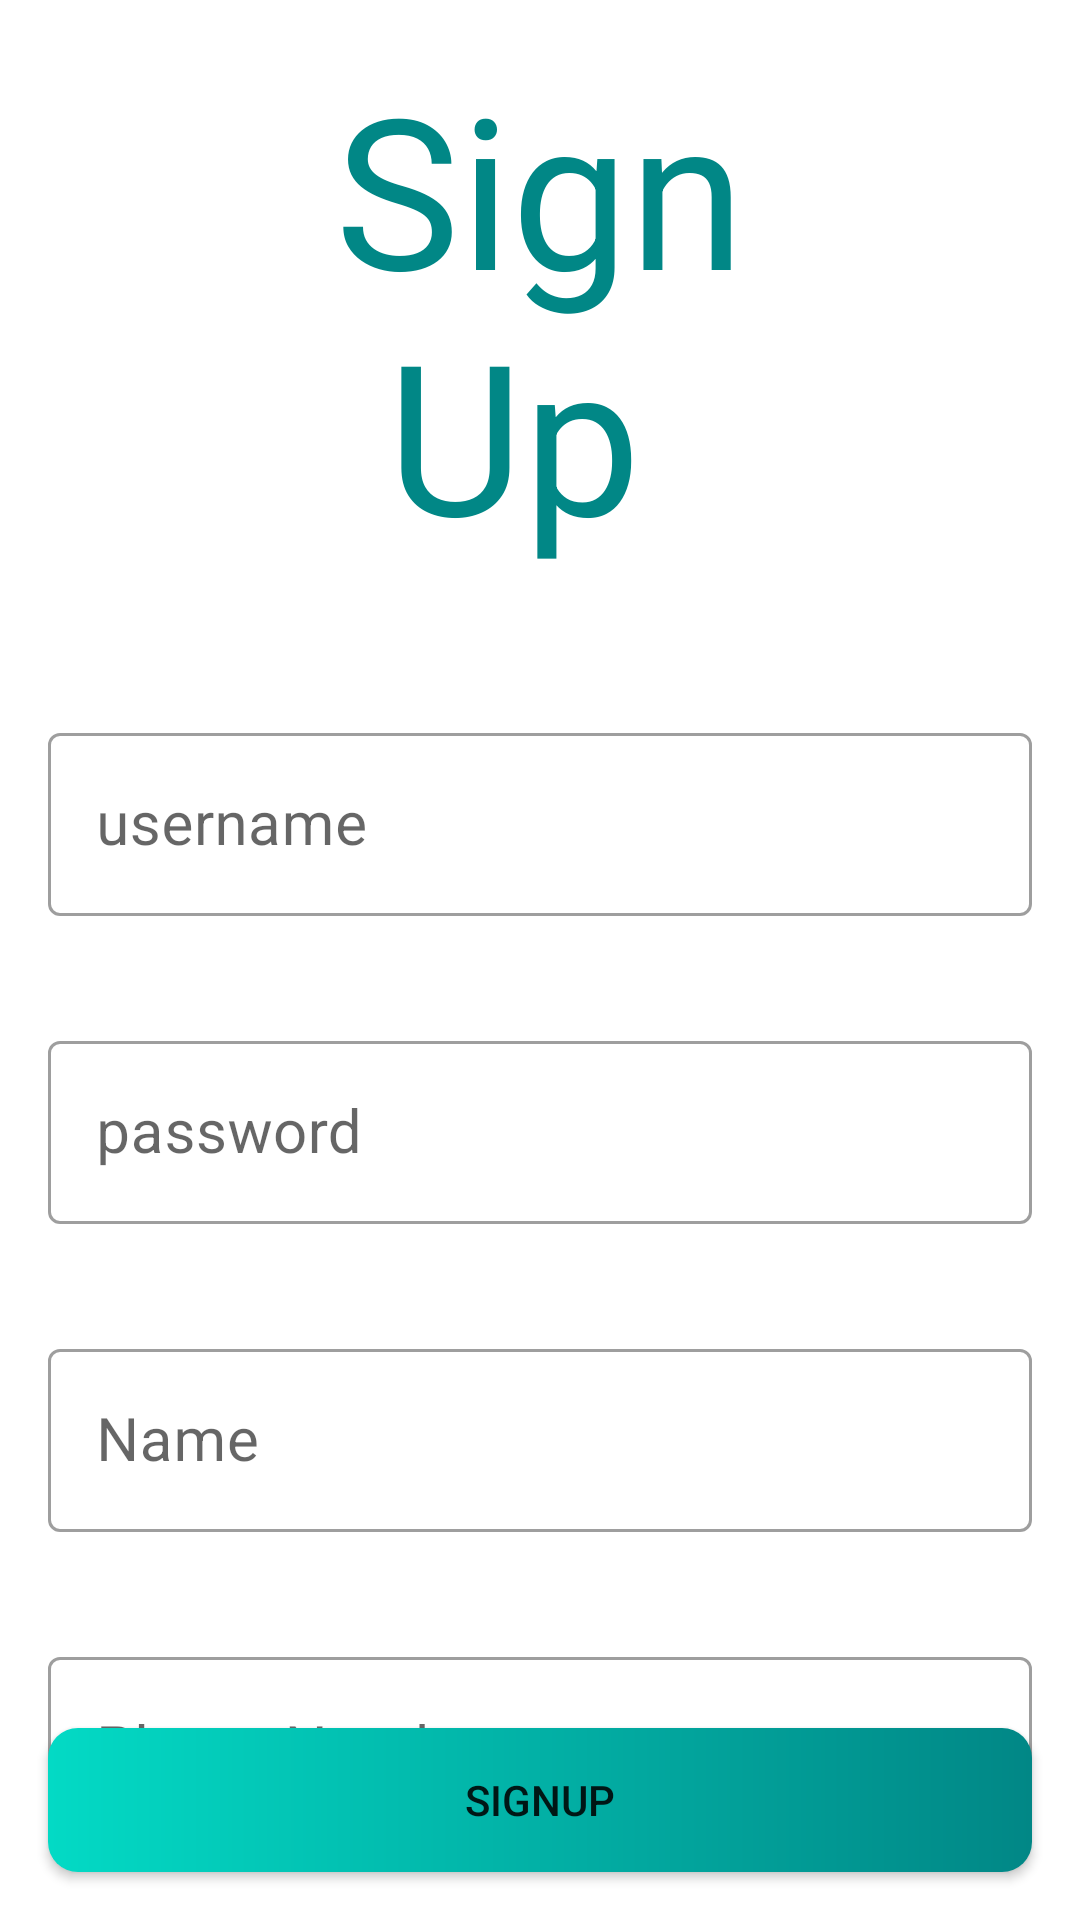

Produce the Android XML layout that renders to this screen, including the resource entries it uses.
<!-- AndroidManifest.xml: application theme Theme.FirebaseSocialAppJava -->
<!-- res/layout/activity_sign_up.xml -->
<?xml version="1.0" encoding="utf-8"?>
<androidx.constraintlayout.widget.ConstraintLayout xmlns:android="http://schemas.android.com/apk/res/android"
    xmlns:app="http://schemas.android.com/apk/res-auto"
    xmlns:tools="http://schemas.android.com/tools"
    android:layout_width="match_parent"
    android:layout_height="match_parent"
    tools:context=".view.SignUpActivity">

    <com.google.android.material.textfield.TextInputLayout
        android:id="@+id/ed_username"
        style="@style/Widget.MaterialComponents.TextInputLayout.OutlinedBox"
        android:layout_width="match_parent"
        android:layout_height="wrap_content"
        android:layout_marginStart="16dp"
        android:layout_marginTop="32dp"
        android:layout_marginEnd="16dp"
        android:hint="username"
        app:endIconMode="clear_text"
        app:errorEnabled="true"
        app:hintEnabled="true"
        app:layout_constraintBottom_toTopOf="@+id/ed_password"
        app:layout_constraintEnd_toEndOf="parent"
        app:layout_constraintHorizontal_bias="0.5"
        app:layout_constraintStart_toStartOf="parent"
        app:layout_constraintTop_toBottomOf="@+id/imageView"
        app:layout_constraintVertical_weight="1">

        <com.google.android.material.textfield.TextInputEditText
            android:id="@+id/ed_username_txt"
            android:layout_width="match_parent"
            android:layout_height="wrap_content"
            android:ems="10"
            android:inputType="textEmailAddress"
            android:textSize="20sp" />

    </com.google.android.material.textfield.TextInputLayout>


    <com.google.android.material.textfield.TextInputLayout
        android:id="@+id/ed_password"
        style="@style/Widget.MaterialComponents.TextInputLayout.OutlinedBox"
        android:layout_width="match_parent"
        android:layout_height="wrap_content"
        android:layout_margin="16dp"
        android:hint="password"
        app:endIconMode="password_toggle"
        app:errorEnabled="true"
        app:layout_constraintEnd_toEndOf="@+id/ed_username"
        app:layout_constraintStart_toStartOf="@+id/ed_username"
        app:layout_constraintTop_toBottomOf="@+id/ed_username"
        app:passwordToggleEnabled="false">

        <com.google.android.material.textfield.TextInputEditText
            android:id="@+id/ed_password_txt"
            android:layout_width="match_parent"
            android:layout_height="wrap_content"
            android:ems="10"
            android:inputType="textPassword"
            android:textSize="20sp" />
    </com.google.android.material.textfield.TextInputLayout>


    <TextView
        android:id="@+id/imageView"
        android:layout_width="wrap_content"
        android:layout_height="wrap_content"
        android:layout_margin="16dp"
        android:layout_marginTop="49dp"
        android:text="@string/signup"
        android:textAppearance="@style/TextAppearance.AppCompat.Display1"
        android:textColor="@color/teal_700"
        android:textSize="70sp"
        app:layout_constraintBottom_toTopOf="@+id/ed_username"
        app:layout_constraintEnd_toEndOf="parent"
        app:layout_constraintHorizontal_bias="0.5"
        app:layout_constraintStart_toStartOf="parent"
        app:layout_constraintTop_toTopOf="parent"
        app:layout_constraintVertical_chainStyle="spread"
        app:srcCompat="@drawable/firebasedark" />


    <Button
        android:id="@+id/sign_up_btn"
        android:layout_width="match_parent"
        android:layout_height="wrap_content"
        android:layout_margin="16dp"
        android:background="@drawable/button_background"
        android:text="SignUP"
        app:layout_constraintBottom_toBottomOf="parent"
        app:layout_constraintEnd_toEndOf="parent"
        app:layout_constraintHorizontal_bias="0.0"
        app:layout_constraintStart_toStartOf="parent" />

    <com.google.android.material.textfield.TextInputLayout
        android:id="@+id/nameLayout"
        style="@style/Widget.MaterialComponents.TextInputLayout.OutlinedBox"
        android:layout_width="match_parent"
        android:layout_height="wrap_content"
        android:layout_margin="16dp"
        app:endIconMode="clear_text"
        app:errorEnabled="true"
        app:hintEnabled="true"
        app:layout_constraintEnd_toEndOf="@+id/ed_password"
        app:layout_constraintStart_toStartOf="@+id/ed_password"
        app:layout_constraintTop_toBottomOf="@+id/ed_password"
        app:layout_constraintVertical_weight="1">

        <com.google.android.material.textfield.TextInputEditText
            android:id="@+id/name"
            android:layout_width="match_parent"
            android:layout_height="wrap_content"
            android:ems="10"
            android:hint="Name"
            android:inputType="textEmailAddress"
            android:textSize="20sp" />
    </com.google.android.material.textfield.TextInputLayout>

    <com.google.android.material.textfield.TextInputLayout
        android:id="@+id/phoneNoLayout"
        style="@style/Widget.MaterialComponents.TextInputLayout.OutlinedBox"
        android:layout_width="match_parent"
        android:layout_height="wrap_content"
        android:layout_margin="16dp"
        app:endIconMode="clear_text"
        app:errorEnabled="true"
        app:hintEnabled="true"
        app:layout_constraintEnd_toEndOf="@+id/nameLayout"
        app:layout_constraintStart_toStartOf="@+id/nameLayout"
        app:layout_constraintTop_toBottomOf="@+id/nameLayout">

        <com.google.android.material.textfield.TextInputEditText
            android:id="@+id/phoneNo"
            android:layout_width="match_parent"
            android:layout_height="wrap_content"
            android:ems="10"
            android:hint="Phone Number"
            android:inputType="textEmailAddress"
            android:textSize="20sp" />
    </com.google.android.material.textfield.TextInputLayout>


</androidx.constraintlayout.widget.ConstraintLayout>
<!-- resources referenced by this layout -->
<resources>
  <!-- drawable button_background (drawable) -->
  <?xml version="1.0" encoding="utf-8"?>
  <shape xmlns:android="http://schemas.android.com/apk/res/android">
  
      <gradient
          android:endColor="@color/teal_700"
          android:startColor="@color/teal_200" />
  
      <corners android:radius="10dp" />
  
  </shape>
  <string name="signup">Sign\n Up</string>
  <style name="Theme.FirebaseSocialAppJava" parent="Theme.MaterialComponents.DayNight.DarkActionBar">
          
          <item name="colorPrimary">@color/purple_500</item>
          <item name="colorPrimaryVariant">@color/purple_700</item>
          <item name="colorOnPrimary">@color/white</item>
          
          <item name="colorSecondary">@color/teal_200</item>
          <item name="colorSecondaryVariant">@color/teal_700</item>
          <item name="colorOnSecondary">@color/black</item>
          
          <item name="android:statusBarColor" tools:targetApi="l">?attr/colorPrimaryVariant</item>
          
      </style>
  <!-- not gathered from this repository: default colours our renderer supplied (Android Studio template values) -->
  <color name="purple_500">#FF6200EE</color>
  <color name="purple_700">#FF3700B3</color>
  <color name="teal_200">#FF03DAC5</color>
  <color name="teal_700">#FF018786</color>
  <color name="black">#FF000000</color>
  <color name="white">#FFFFFFFF</color>
</resources>
